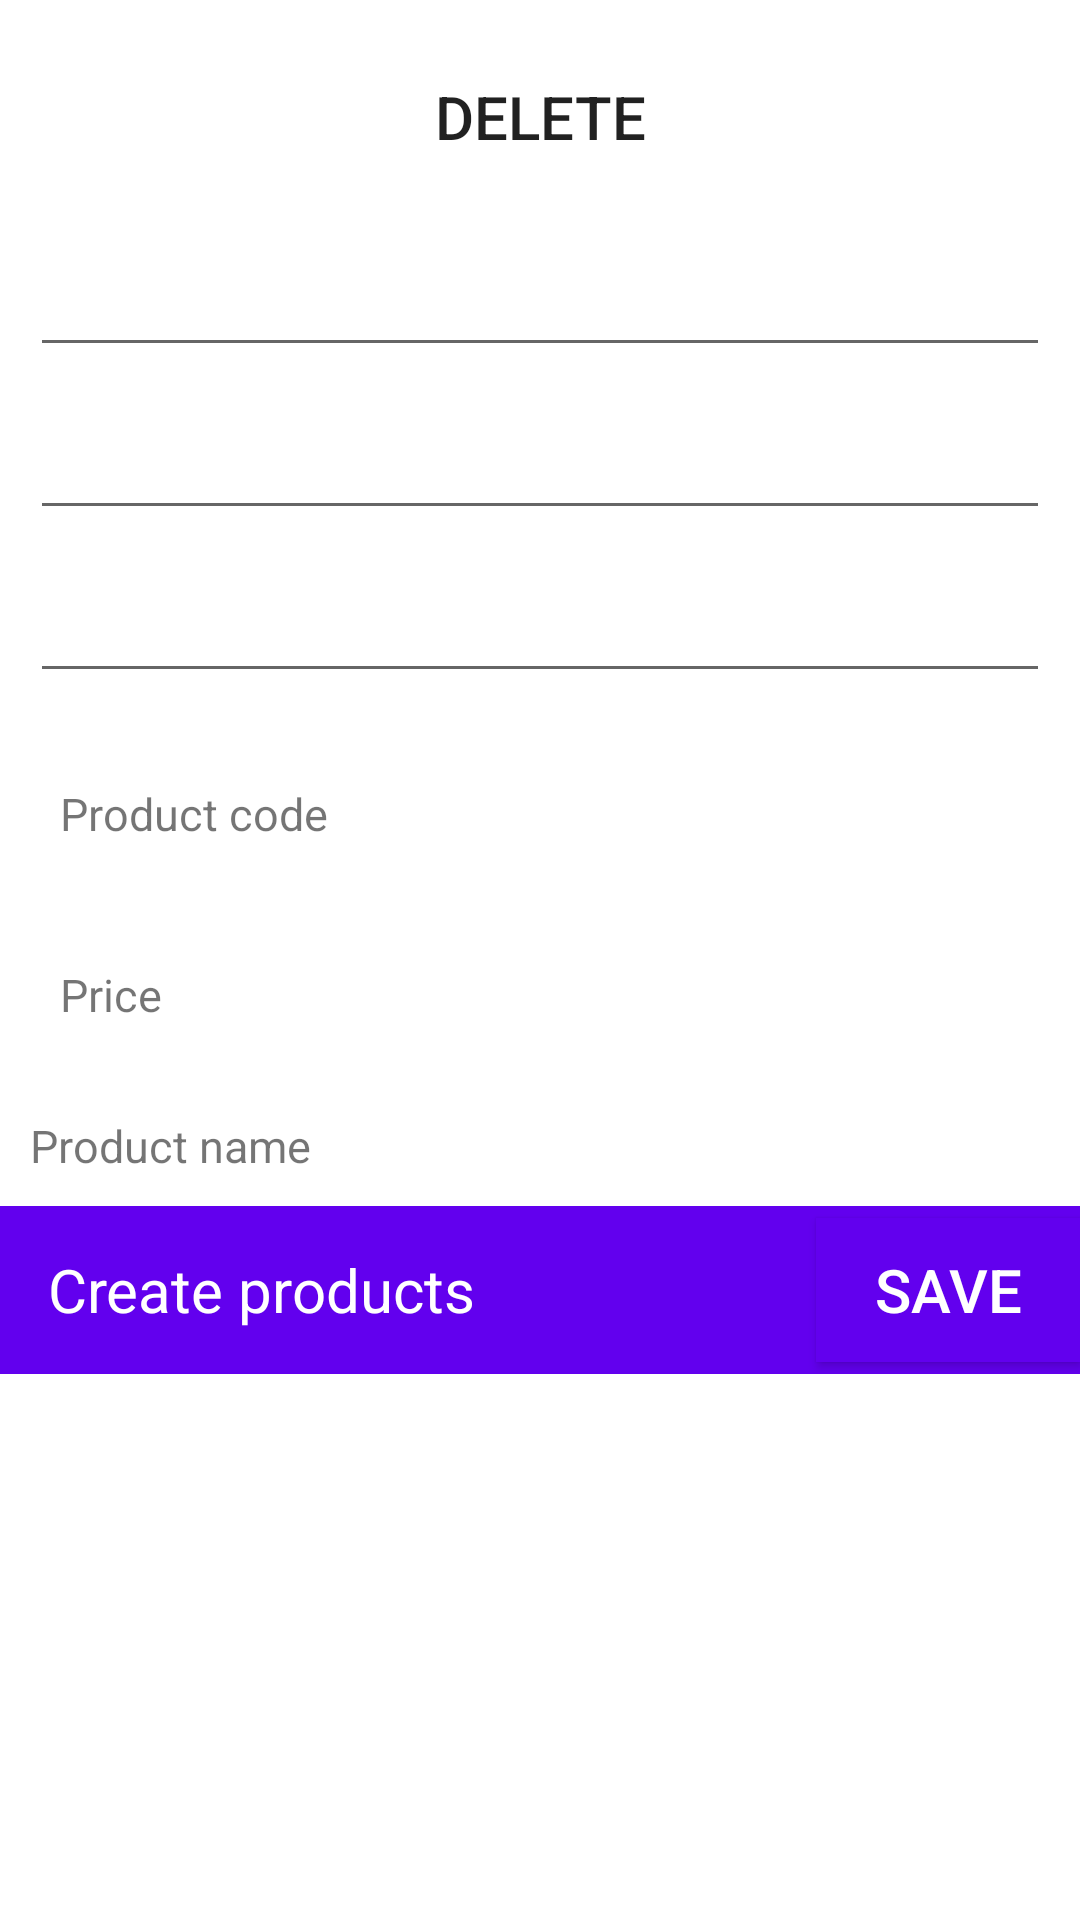

Android layout source for this screen:
<!-- AndroidManifest.xml: activity theme AppTheme.NoActionBar -->
<!-- res/layout/activity_edit_products.xml -->
<?xml version="1.0" encoding="utf-8"?>
<LinearLayout xmlns:android="http://schemas.android.com/apk/res/android"
    xmlns:tools="http://schemas.android.com/tools"
    android:layout_width="match_parent"
    android:layout_height="match_parent"
    android:background="@color/white"
    android:orientation="vertical"
    tools:context=".EditProductsActivity">


    <Button
        android:id="@+id/deleteProduct"
        android:layout_width="match_parent"
        android:layout_height="wrap_content"
        android:layout_margin="15dp"
        android:background="@color/offwhite"
        android:onClick="deleteProduct"
        android:text="@string/delete"
        android:textColor="@color/red"
        android:textSize="20sp"/>

    <EditText
        android:id="@+id/priceEdit"
        android:layout_width="match_parent"
        android:layout_height="wrap_content"
        android:layout_margin="10dp"
        android:inputType="number"
        android:maxLines="1"
        android:padding="5dp"
        android:textSize="18sp"
        />

    <EditText
        android:id="@+id/codeEdit"
        android:layout_width="match_parent"
        android:layout_height="wrap_content"
        android:layout_margin="10dp"
        android:maxLines="1"
        android:padding="5dp"
        android:textSize="18sp"
        />

    <EditText
        android:id="@+id/nameEdit"
        android:layout_width="match_parent"
        android:layout_height="wrap_content"
        android:layout_margin="10dp"
        android:maxLines="1"
        android:padding="5dp"
        android:textSize="18sp"
        />

    <TextView
        android:layout_width="wrap_content"
        android:layout_height="wrap_content"
        android:layout_margin="20dp"
        android:text="Product code"
        android:textSize="15sp"/>

    <TextView
        android:layout_width="wrap_content"
        android:layout_height="wrap_content"
        android:layout_margin="20dp"
        android:text="Price"
        android:textSize="15sp"/>

    <TextView
        android:layout_width="wrap_content"
        android:layout_height="wrap_content"
        android:layout_margin="10dp"
        android:text="Product name"
        android:textSize="15sp"/>

    <androidx.appcompat.widget.Toolbar
        android:id="@+id/toolbar2"
        android:layout_width="match_parent"
        android:layout_height="wrap_content"
        android:background="@color/design_default_color_primary"
        android:minHeight="?actionBarSize"
        android:theme="?actionBarTheme">

    <Button
            android:layout_width="wrap_content"
            android:layout_height="wrap_content"
            android:layout_gravity="end"
            android:background="@color/design_default_color_primary"
            android:onClick="saveProduct"
            android:text="@string/save"
            android:textSize="20sp"/>

        <TextView
        android:layout_width="wrap_content"
        android:layout_height="wrap_content"
        android:text = "@string/create_products"
        android:textColor="@color/white"
        android:textSize="20sp"
        />

    </androidx.appcompat.widget.Toolbar>

</LinearLayout>
<!-- resources referenced by this layout -->
<resources>
  <string name="create_products">Create products</string>
  <string name="delete">Delete</string>
  <string name="save">save</string>
  <style name="AppTheme.NoActionBar">
          <item name="windowActionBar">false</item>
          <item name="windowNoTitle">true</item>
          <item name="android:statusBarColor">@color/transparent</item>
  
  
      </style>
  <!-- not gathered from this repository: default colours our renderer supplied (Android Studio template values) -->
  <color name="white">#FFFFFFFF</color>
</resources>
